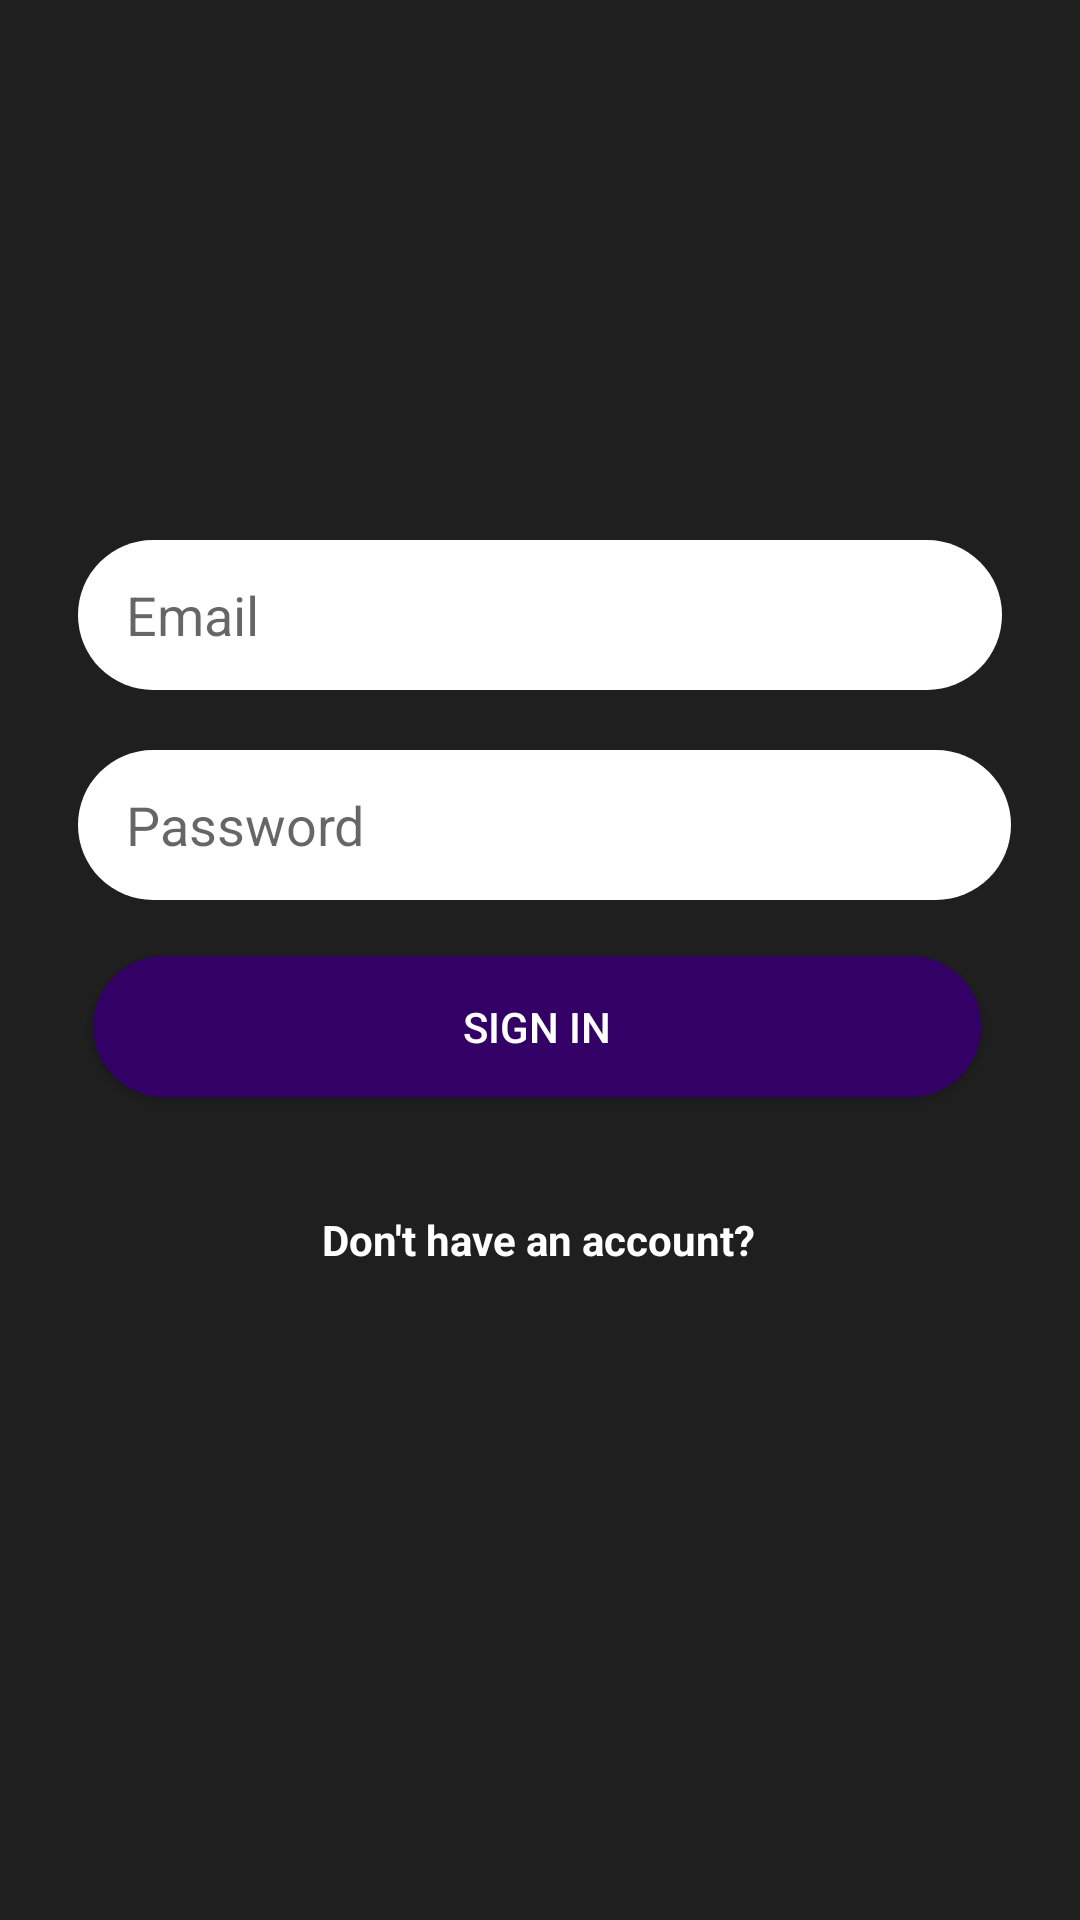

Produce the Android XML layout that renders to this screen, including the resource entries it uses.
<!-- AndroidManifest.xml: application theme AppTheme -->
<!-- res/layout/activity_login.xml -->
<?xml version="1.0" encoding="utf-8"?>
<androidx.constraintlayout.widget.ConstraintLayout xmlns:android="http://schemas.android.com/apk/res/android"
    android:layout_width="match_parent"
    xmlns:app="http://schemas.android.com/apk/res-auto"
    xmlns:tools="http://schemas.android.com/tools"
    android:background="@color/colorBlack"
    tools:context=".activities.SignUpPageActivity"
    android:layout_height="match_parent">




    <EditText
        android:id="@+id/email_signupView"
        android:layout_width="308dp"
        android:layout_height="50dp"
        android:layout_marginTop="180dp"
        android:ems="10"
        android:hint="Email"
        android:background="@drawable/rounded_search_menu"
        android:inputType="textEmailAddress"
        android:paddingLeft="16dp"
        app:layout_constraintEnd_toEndOf="parent"
        app:layout_constraintHorizontal_bias="0.502"
        app:layout_constraintStart_toStartOf="parent"
        app:layout_constraintTop_toTopOf="parent" />

    <EditText
        android:id="@+id/password_signupView"
        android:layout_width="311dp"
        android:layout_height="50dp"
        android:layout_marginTop="20dp"
        android:background="@drawable/rounded_search_menu"
        android:ems="10"
        android:hint="Password"
        android:inputType="textPassword"
        android:paddingLeft="16dp"
        app:layout_constraintEnd_toEndOf="@+id/email_signupView"
        app:layout_constraintHorizontal_bias="0.0"
        app:layout_constraintStart_toStartOf="@+id/email_signupView"
        app:layout_constraintTop_toBottomOf="@+id/email_signupView" />

    <Button
        android:id="@+id/button_signin_signupView"
        android:layout_width="296dp"
        android:layout_height="47dp"
        android:layout_marginTop="20dp"
        android:layout_marginBottom="304dp"
        android:textColor="@color/textColor"
        android:text="Sign in"
        android:background="@drawable/rounded_button_signin_register"
        app:layout_constraintBottom_toBottomOf="parent"
        app:layout_constraintEnd_toEndOf="@+id/password_signupView"
        app:layout_constraintHorizontal_bias="0.333"
        app:layout_constraintStart_toStartOf="@+id/password_signupView"
        app:layout_constraintTop_toBottomOf="@+id/password_signupView"
        app:layout_constraintVertical_bias="0.046" />

    <TextView
        android:id="@+id/noAccount"
        android:layout_width="188dp"
        android:layout_height="27dp"
        android:gravity="center"
        android:text="Don't have an account?"
        android:textColor="@android:color/background_light"
        android:textStyle="bold"
        app:layout_constraintBottom_toBottomOf="parent"
        app:layout_constraintEnd_toEndOf="parent"
        app:layout_constraintHorizontal_bias="0.497"
        app:layout_constraintStart_toStartOf="parent"
        app:layout_constraintTop_toBottomOf="@+id/button_signin_signupView"
        app:layout_constraintVertical_bias="0.138" />

    <ImageView
        android:id="@+id/imageView"
        android:layout_width="349dp"
        android:layout_height="127dp"
        android:layout_marginTop="32dp"
        app:layout_constraintBottom_toTopOf="@+id/email_signupView"
        app:layout_constraintEnd_toEndOf="parent"
        app:layout_constraintHorizontal_bias="0.496"
        app:layout_constraintStart_toStartOf="parent"
        app:layout_constraintTop_toTopOf="parent"
        app:srcCompat="@drawable/marvelissimo_logga" />

</androidx.constraintlayout.widget.ConstraintLayout>
<!-- resources referenced by this layout -->
<resources>
  <color name="colorBlack">#201F1F</color>
  <color name="textColor">#FFFFFF</color>
  <!-- drawable rounded_button_signin_register (drawable) -->
  <?xml version="1.0" encoding="utf-8"?>
  <shape xmlns:android="http://schemas.android.com/apk/res/android"
      >
      <solid android:color="@color/colorPurple" />
      <corners android:radius="75dp" />
  
  </shape>
  <!-- drawable rounded_search_menu (drawable) -->
  <?xml version="1.0" encoding="utf-8"?>
  <shape xmlns:android="http://schemas.android.com/apk/res/android"
      >
      <solid android:color="@color/textColor" />
      <corners android:radius="75dp" />
  
  </shape>
  <style name="AppTheme" parent="Theme.AppCompat.Light.NoActionBar">
          
          <item name="colorPrimary">@color/colorBlack</item>
      </style>
  <color name="colorPurple">#330066</color>
</resources>
